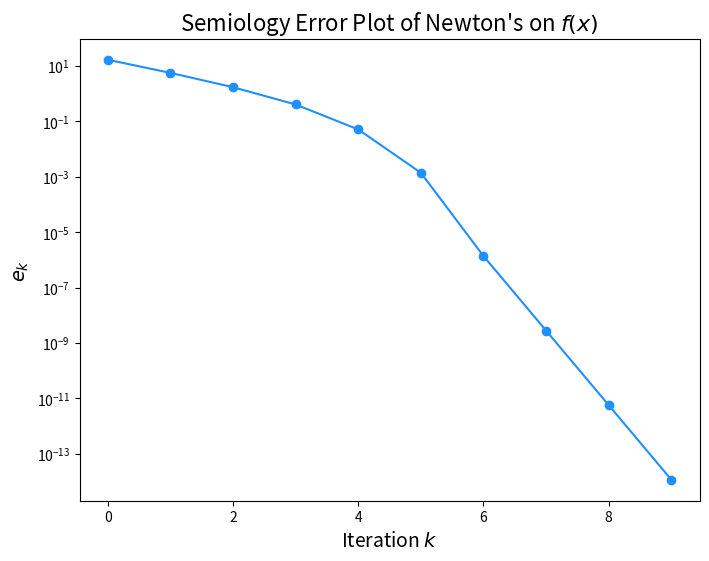

Python code for this plot:
import matplotlib.pyplot as plt
import numpy as np
import math
from numpy.linalg import norm
import time
from mpl_toolkits.mplot3d import Axes3D
from tqdm import tqdm

def driver():
    # THIS CODE IS FOR LAZY NEWTON 
    
    Nmax = 100
    x0 = np.array([1.1, .93, .99])
    tol = 1e-12
    
    start_time = time.perf_counter()
    [xstar, gval, ier, errors, evals] = Lazy(x0, tol, Nmax)
    end_time = time.perf_counter()
    print("xstar:", xstar)
    print("f(xstar):", eval_f(xstar))
    print("||", chr(8711), "f(xstar)||:", gval)
    print("ier:", ier)
    print("Time elapsed:", end_time - start_time)
    diff = np.array(evals)-np.array([0,0,0])
    norms = []
    for i in range(len(diff)):
        norms.append(norm(diff[i]))

    print("Iterations: ", norms)

    iterations = range(len(errors))
    convergence_order(errors[:-1], gval)
    
    plt.figure(figsize=(8, 6))
    plt.semilogy(iterations, np.abs(errors), color='dodgerblue', marker='o')
    plt.xlabel('Iteration $k$', fontsize=14)
    plt.ylabel(r'$e_k$', fontsize=14)
    plt.title("Semiology Error Plot of Newton's on $f(x)$", fontsize=16)
    plt.show()

def eval_f(x):
    return np.exp(x[0])-x[0] + np.exp(x[1])-x[1] + np.exp(x[2])-x[2]

def evalF(x):
    F = np.zeros(3)
    F[0] = np.exp(x[0]) - 1
    F[1] = np.exp(x[1]) - 1
    F[2] = np.exp(x[2]) - 1
    return F

def evalJ(x):
    J = np.array([
        [np.exp(x[0]), 0, 0],
        [0, np.exp(x[1]), 0],
        [0, 0, np.exp(x[2])]
    ])
    return J

def eval_norm(x):
    F = evalF(x)
    g = F[0]**2 + F[1]**2 + F[2]**2
    return g

def eval_gradg(x):
    F = evalF(x)
    J = evalJ(x)
    return 2 * np.dot(J.T, F)

def eval_hessianf(x):
    F = evalF(x)
    J = evalJ(x)
    second_derivatives = np.zeros((len(x), len(x)))
    for i in range(len(F)):
        Fi_hessian = evalH(x, i)
        second_derivatives += 2 * F[i] * Fi_hessian
    return 2 * np.dot(J.T, J) + second_derivatives

def evalH(x, i):
    if i == 0:
        return np.array([
            [np.exp(x[0]), 0, 0],
            [0, 0, 0],
            [0, 0, 0]
        ])
    elif i == 1:
        return np.array([
            [0, 0, 0],
            [0, np.exp(x[1]), 0],
            [0, 0, 0]
        ])
    elif i == 2:
        return np.array([
            [0, 0, 0],
            [0, 0, 0],
            [0, 0, np.exp(x[2])]
        ])

def convergence_order(errors, gval):
    if len(errors) >3:
        errors = errors[-3:]
    diff1 = np.abs(errors[1:])
    diff2 = np.abs(errors[:-1])
    fit = np.polyfit(np.log(diff2.flatten()), np.log(diff1.flatten()), 1)
    print(r'asymptotic convergence order:', chr(945),'=', str(fit[0]))
    return [fit, diff1, diff2]

def Lazy(x, tol, Nmax, lazy_threshold=1e-4):
    errors = []
    evals = []
    H = None  # Start without a computed Hessian
    for its in range(Nmax):
        gradf = eval_gradg(x)
        evals.append(x.copy())
        
        # Recompute Hessian if norm of gradient has changed significantly
        if H is None or norm(gradf) > lazy_threshold:
            H = eval_hessianf(x)  # Recompute Hessian

        try:
            delta = -np.linalg.solve(H, gradf)
        except np.linalg.LinAlgError:
            print("Singular Hessian matrix")
            ier = 1
            return [x, norm(gradf), ier, errors, evals]
        
        x += delta
        gval = norm(gradf)
        errors.append(gval)
        if gval < tol:
            ier = 0
            return [x, gval, ier, errors, evals]
    
    print('Max iterations exceeded')
    ier = 1
    return [x, gval, ier, errors, evals]



if __name__ == '__main__':
    driver()
